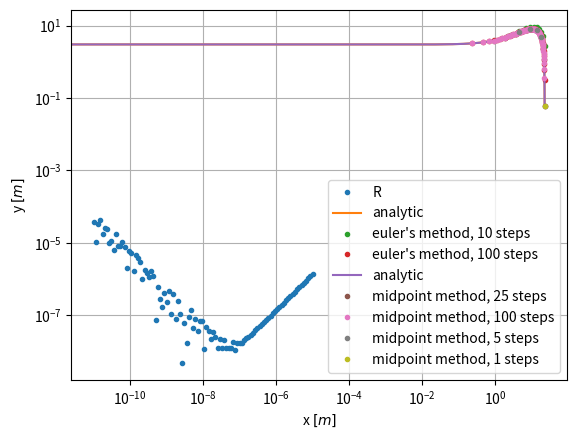

Recreate this plot in Python.
import numpy as np
import matplotlib.pyplot as plt
from math import factorial as fact
import sys
from scipy.constants import g

print("======= 1 =======")
print("")

min_system = sys.float_info.min
max_system = sys.float_info.max

print(f"sys.float_info.min value: {sys.float_info.min}")
print(f"sys.float_info.max value: {sys.float_info.max}")

min_search = 1
while min_search/10 != 0:
    min_search/=10

max_search = float(1)
while max_search*10 != float('inf'):
    max_search*=10

print(f"searched min value: {min_search}")
print(f"searched max value: {max_search}")

min = min_search
max = 1e308

eps = 1
while 1 + eps != 1:
    eps/=10

print(f"eps value: {eps}")

print(f"sqrt(1.1) value: {np.sqrt(1.1)}")


def sqrt_taylor_term(n=0, x=0.1):
    """evaluate the nth term in the taylor series of sqrt(1+x).

    Keyword arguments:
    n -- term number starting from 0
    x -- the value to place in sqrt(1+x)
    """
    return 1/(fact(n)) * np.multiply.reduce(np.arange(1/2,1/2-n,-1)) * x**n

n = 0
sqrt_fine = np.sqrt(1.1)
while np.sum([sqrt_taylor_term(k) for k in np.arange(0,n+1)]) != sqrt_fine:
    n += 1

print(f"taylor series value (should be the same as sqrt(1.1)): {np.sum([sqrt_taylor_term(n) for n in np.arange(0,n+1)])}")
print(f"number of terms used: {n+1}")

print("")
print("======= 2 =======")
print("")

x0 = 5/6
def f(x): return np.sqrt(1+x)

print("f(x) = sqrt(1+x)")
print("df/dx = 1/2 * (1/sqrt(1+x)), x = 5/6")

def df(x): return 1/2*(1/np.sqrt(1+x))

def deltaf(x, deltax): return (f(x + deltax) - f(x)) / deltax
def R(x, deltax): return np.abs(((df(x) - deltaf(x,deltax)) / df(x)))

print(f"for deltax 1e-2, R: {R(x0, 1e-2)}")

deltax = np.logspace(-11, -5, 100)
y = R(x0, deltax)

plt.figure()
plt.xscale('log')
plt.yscale('log')
plt.xlabel(r'$\Delta x$')
plt.ylabel('$R$')
plt.grid()
plt.plot(deltax, y, '.', label='R')
plt.savefig('2.png')
plt.show()

min_idx = np.argmin(y)
print(f"most accurate result - deltax: {deltax[min_idx]}, R: {y[min_idx]}")

print("")
print("======= 3 =======")
print("")

y0 = 3
x0 = 0
vx0 = 10
vy0 = 10
T = 2.3
t = np.linspace(0, T, 1000)

analytic_y = y0+vy0*t-1/2*g*t**2
analytic_x = x0+vx0*t

def euler_method(T, steps, a, v0, r0):
    tau = T / steps
    v = np.zeros(steps+1)
    r = np.zeros(steps+1)
    v[0] = v0
    r[0] = r0

    for n in np.arange(0, steps):
        v[n+1] = v[n] + tau*a(v[n], r[n])
        r[n+1] = r[n] + tau*v[n]

    return r

def ax(v, r): return 0
def ay(v, r): return -g
num_euler_10_x = euler_method(T, 10, ax, vx0, x0)
num_euler_10_y = euler_method(T, 10, ay, vy0, y0)
num_euler_100_x = euler_method(T, 100, ax, vx0, x0)
num_euler_100_y = euler_method(T, 100, ay, vy0, y0)

analytic_filter = analytic_y > 0
analytic_y = analytic_y[analytic_filter]
analytic_x = analytic_x[analytic_filter]
plt.ylabel(r'y $\left[ m \right]$')
plt.xlabel(r'x $\left[ m \right]$')
plt.plot(analytic_x, analytic_y, label='analytic')
plt.plot(num_euler_10_x, num_euler_10_y, '.', label='euler\'s method, 10 steps')
plt.plot(num_euler_100_x, num_euler_100_y, '.', label='euler\'s method, 100 steps')
plt.legend()
plt.grid()
plt.savefig('3_euler.png')
plt.show()

def midpoint_method(T, steps, a, v0, r0):
    tau = T / steps
    v = np.zeros(steps+1)
    r = np.zeros(steps+1)
    v[0] = v0
    r[0] = r0

    for n in np.arange(0, steps):
        v[n+1] = v[n] + tau*a(v[n], r[n])
        r[n+1] = r[n] + tau*(v[n+1] +v[n])/2

    return r

num_midpoint_25_x = midpoint_method(T, 25, ax, vx0, x0)
num_midpoint_25_y = midpoint_method(T, 25, ay, vy0, y0)
num_midpoint_100_x = midpoint_method(T, 100, ax, vx0, x0)
num_midpoint_100_y = midpoint_method(T, 100, ay, vy0, y0)
num_midpoint_5_x = midpoint_method(T, 5, ax, vx0, x0)
num_midpoint_5_y = midpoint_method(T, 5, ay, vy0, y0)
num_midpoint_1_x = midpoint_method(T, 1, ax, vx0, x0)
num_midpoint_1_y = midpoint_method(T, 1, ay, vy0, y0)

plt.ylabel(r'y $\left[ m \right]$')
plt.xlabel(r'x $\left[ m \right]$')
plt.plot(analytic_x, analytic_y, label='analytic')
plt.plot(num_midpoint_25_x, num_midpoint_25_y, '.', label='midpoint method, 25 steps')
plt.plot(num_midpoint_100_x, num_midpoint_100_y, '.', label='midpoint method, 100 steps')
plt.plot(num_midpoint_5_x, num_midpoint_5_y, '.', label='midpoint method, 5 steps')
plt.plot(num_midpoint_1_x, num_midpoint_1_y, '.', label='midpoint method, 1 steps')
plt.legend()
plt.grid()
plt.savefig('3_midpoint.png')
plt.show()
